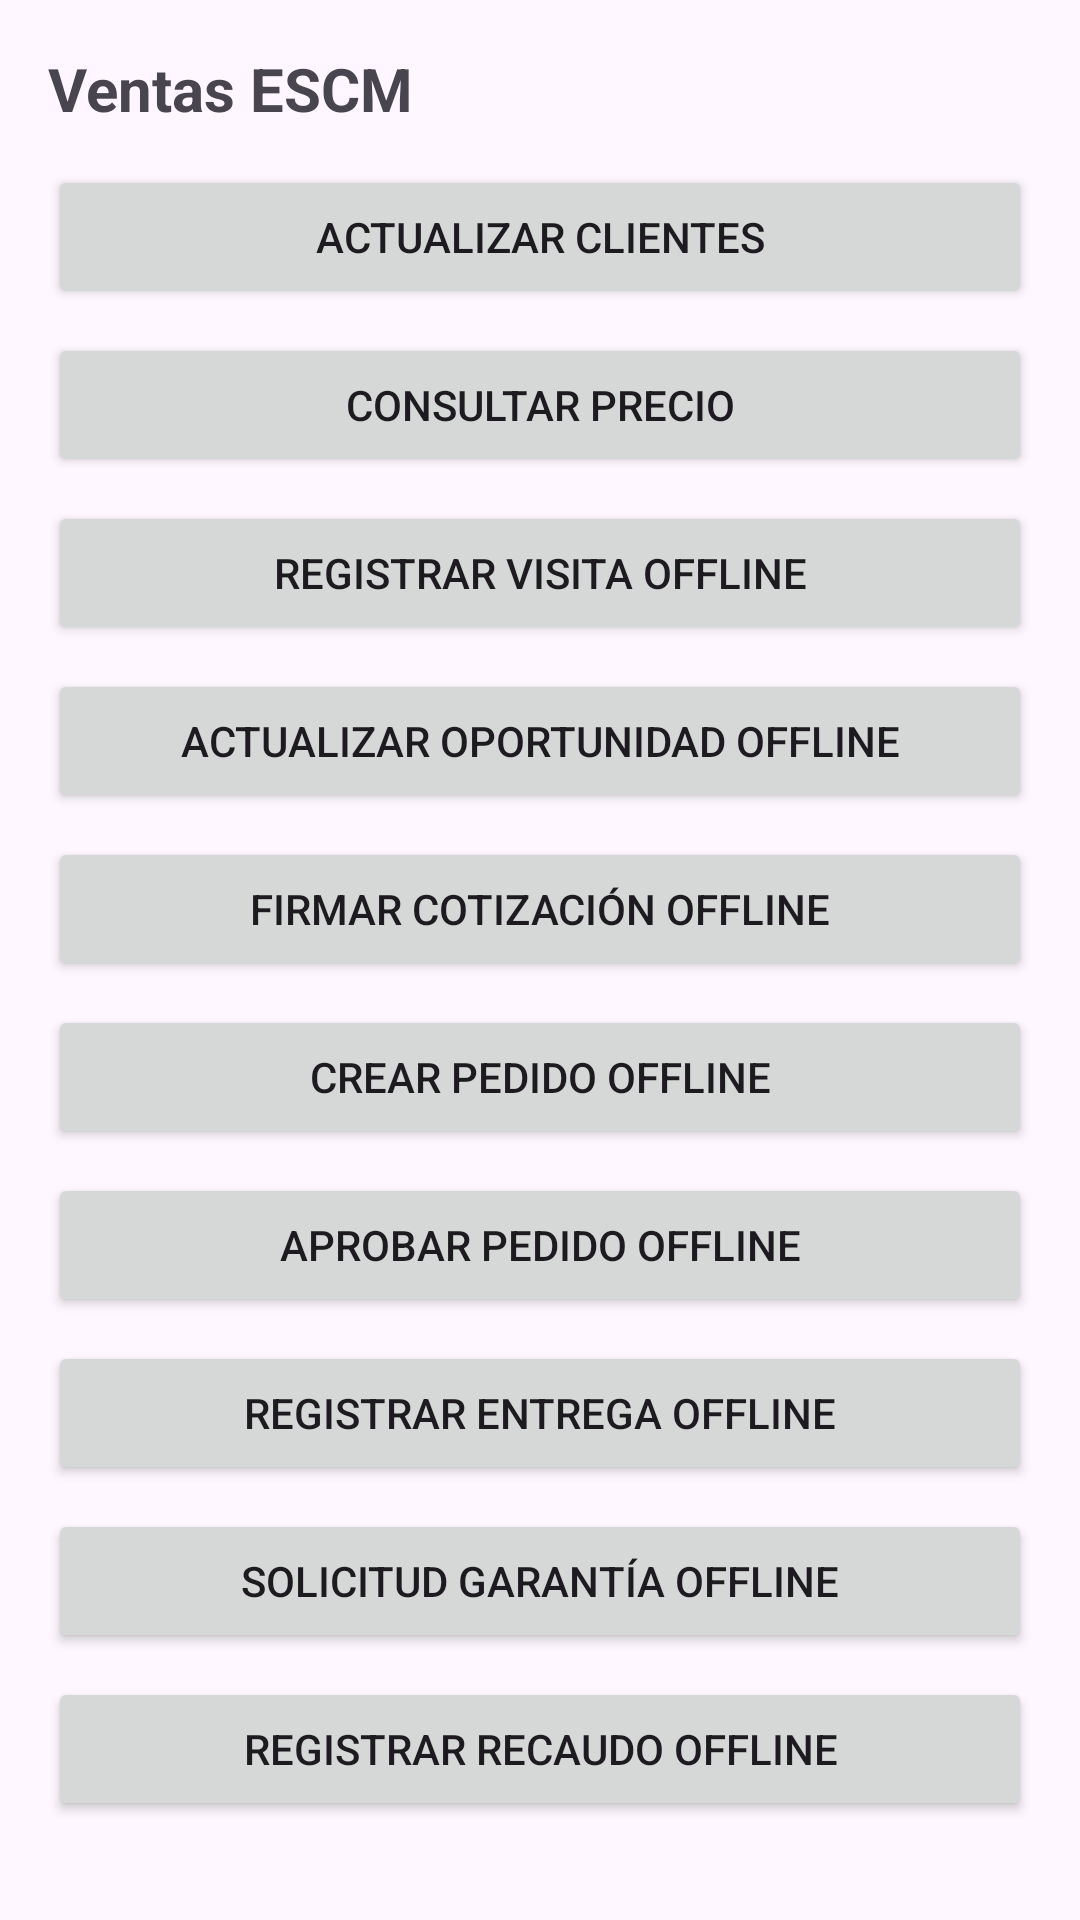

Write the Android layout XML for this screen, with the resource values it uses.
<!-- AndroidManifest.xml: application theme Theme.AgroERP -->
<!-- res/layout/fragment_escm.xml -->
<?xml version="1.0" encoding="utf-8"?>
<LinearLayout xmlns:android="http://schemas.android.com/apk/res/android"
    android:layout_width="match_parent"
    android:layout_height="match_parent"
    android:orientation="vertical"
    android:padding="16dp">

    <TextView
        android:layout_width="match_parent"
        android:layout_height="wrap_content"
        android:text="@string/nav_escm"
        android:textSize="20sp"
        android:textStyle="bold" />

    <Button
        android:id="@+id/btnRefreshCustomers"
        android:layout_width="match_parent"
        android:layout_height="wrap_content"
        android:layout_marginTop="12dp"
        android:text="@string/escm_refresh_customers" />

    <Button
        android:id="@+id/btnResolvePrice"
        android:layout_width="match_parent"
        android:layout_height="wrap_content"
        android:layout_marginTop="8dp"
        android:text="@string/escm_resolve_price" />

    <Button
        android:id="@+id/btnRecordVisit"
        android:layout_width="match_parent"
        android:layout_height="wrap_content"
        android:layout_marginTop="8dp"
        android:text="@string/escm_record_visit" />

    <Button
        android:id="@+id/btnUpdateOpportunity"
        android:layout_width="match_parent"
        android:layout_height="wrap_content"
        android:layout_marginTop="8dp"
        android:text="@string/escm_update_opportunity" />

    <Button
        android:id="@+id/btnApproveQuotation"
        android:layout_width="match_parent"
        android:layout_height="wrap_content"
        android:layout_marginTop="8dp"
        android:text="@string/escm_approve_quotation" />

    <Button
        android:id="@+id/btnCreateOrder"
        android:layout_width="match_parent"
        android:layout_height="wrap_content"
        android:layout_marginTop="8dp"
        android:text="@string/escm_create_order" />

    <Button
        android:id="@+id/btnApproveOrder"
        android:layout_width="match_parent"
        android:layout_height="wrap_content"
        android:layout_marginTop="8dp"
        android:text="@string/escm_approve_order" />

    <Button
        android:id="@+id/btnRegisterDelivery"
        android:layout_width="match_parent"
        android:layout_height="wrap_content"
        android:layout_marginTop="8dp"
        android:text="@string/escm_register_delivery" />

    <Button
        android:id="@+id/btnWarrantyClaim"
        android:layout_width="match_parent"
        android:layout_height="wrap_content"
        android:layout_marginTop="8dp"
        android:text="@string/escm_warranty_claim" />

    <Button
        android:id="@+id/btnRegisterPayment"
        android:layout_width="match_parent"
        android:layout_height="wrap_content"
        android:layout_marginTop="8dp"
        android:text="@string/escm_register_payment" />

    <Button
        android:id="@+id/btnRegisterPromise"
        android:layout_width="match_parent"
        android:layout_height="wrap_content"
        android:layout_marginTop="8dp"
        android:text="@string/escm_register_promise" />

    <Button
        android:id="@+id/btnSyncEscm"
        android:layout_width="match_parent"
        android:layout_height="wrap_content"
        android:layout_marginTop="8dp"
        android:text="@string/escm_sync" />

    <Button
        android:id="@+id/btnOpsKpis"
        android:layout_width="match_parent"
        android:layout_height="wrap_content"
        android:layout_marginTop="8dp"
        android:text="@string/escm_ops_kpis" />

    <Button
        android:id="@+id/btnOpsReport"
        android:layout_width="match_parent"
        android:layout_height="wrap_content"
        android:layout_marginTop="8dp"
        android:text="@string/escm_ops_report" />

    <TextView
        android:id="@+id/statusText"
        android:layout_width="match_parent"
        android:layout_height="wrap_content"
        android:layout_marginTop="16dp"
        android:textSize="14sp" />

    <TextView
        android:id="@+id/customersText"
        android:layout_width="match_parent"
        android:layout_height="wrap_content"
        android:layout_marginTop="8dp"
        android:textSize="13sp" />
</LinearLayout>
<!-- resources referenced by this layout -->
<resources>
  <string name="escm_approve_order">Aprobar pedido offline</string>
  <string name="escm_approve_quotation">Firmar cotización offline</string>
  <string name="escm_create_order">Crear pedido offline</string>
  <string name="escm_ops_kpis">KPIs comerciales (offline)</string>
  <string name="escm_ops_report">Reporte ventas (offline)</string>
  <string name="escm_record_visit">Registrar visita offline</string>
  <string name="escm_refresh_customers">Actualizar clientes</string>
  <string name="escm_register_delivery">Registrar entrega offline</string>
  <string name="escm_register_payment">Registrar recaudo offline</string>
  <string name="escm_register_promise">Promesa de pago offline</string>
  <string name="escm_resolve_price">Consultar precio</string>
  <string name="escm_sync">Sincronizar comercial</string>
  <string name="escm_update_opportunity">Actualizar oportunidad offline</string>
  <string name="escm_warranty_claim">Solicitud garantía offline</string>
  <string name="nav_escm">Ventas ESCM</string>
  <style name="Theme.AgroERP" parent="Theme.Material3.Light.NoActionBar">
          <item name="colorPrimary">#1b5e3b</item>
          <item name="colorPrimaryVariant">#164d31</item>
          <item name="colorOnPrimary">@android:color/white</item>
      </style>
</resources>
